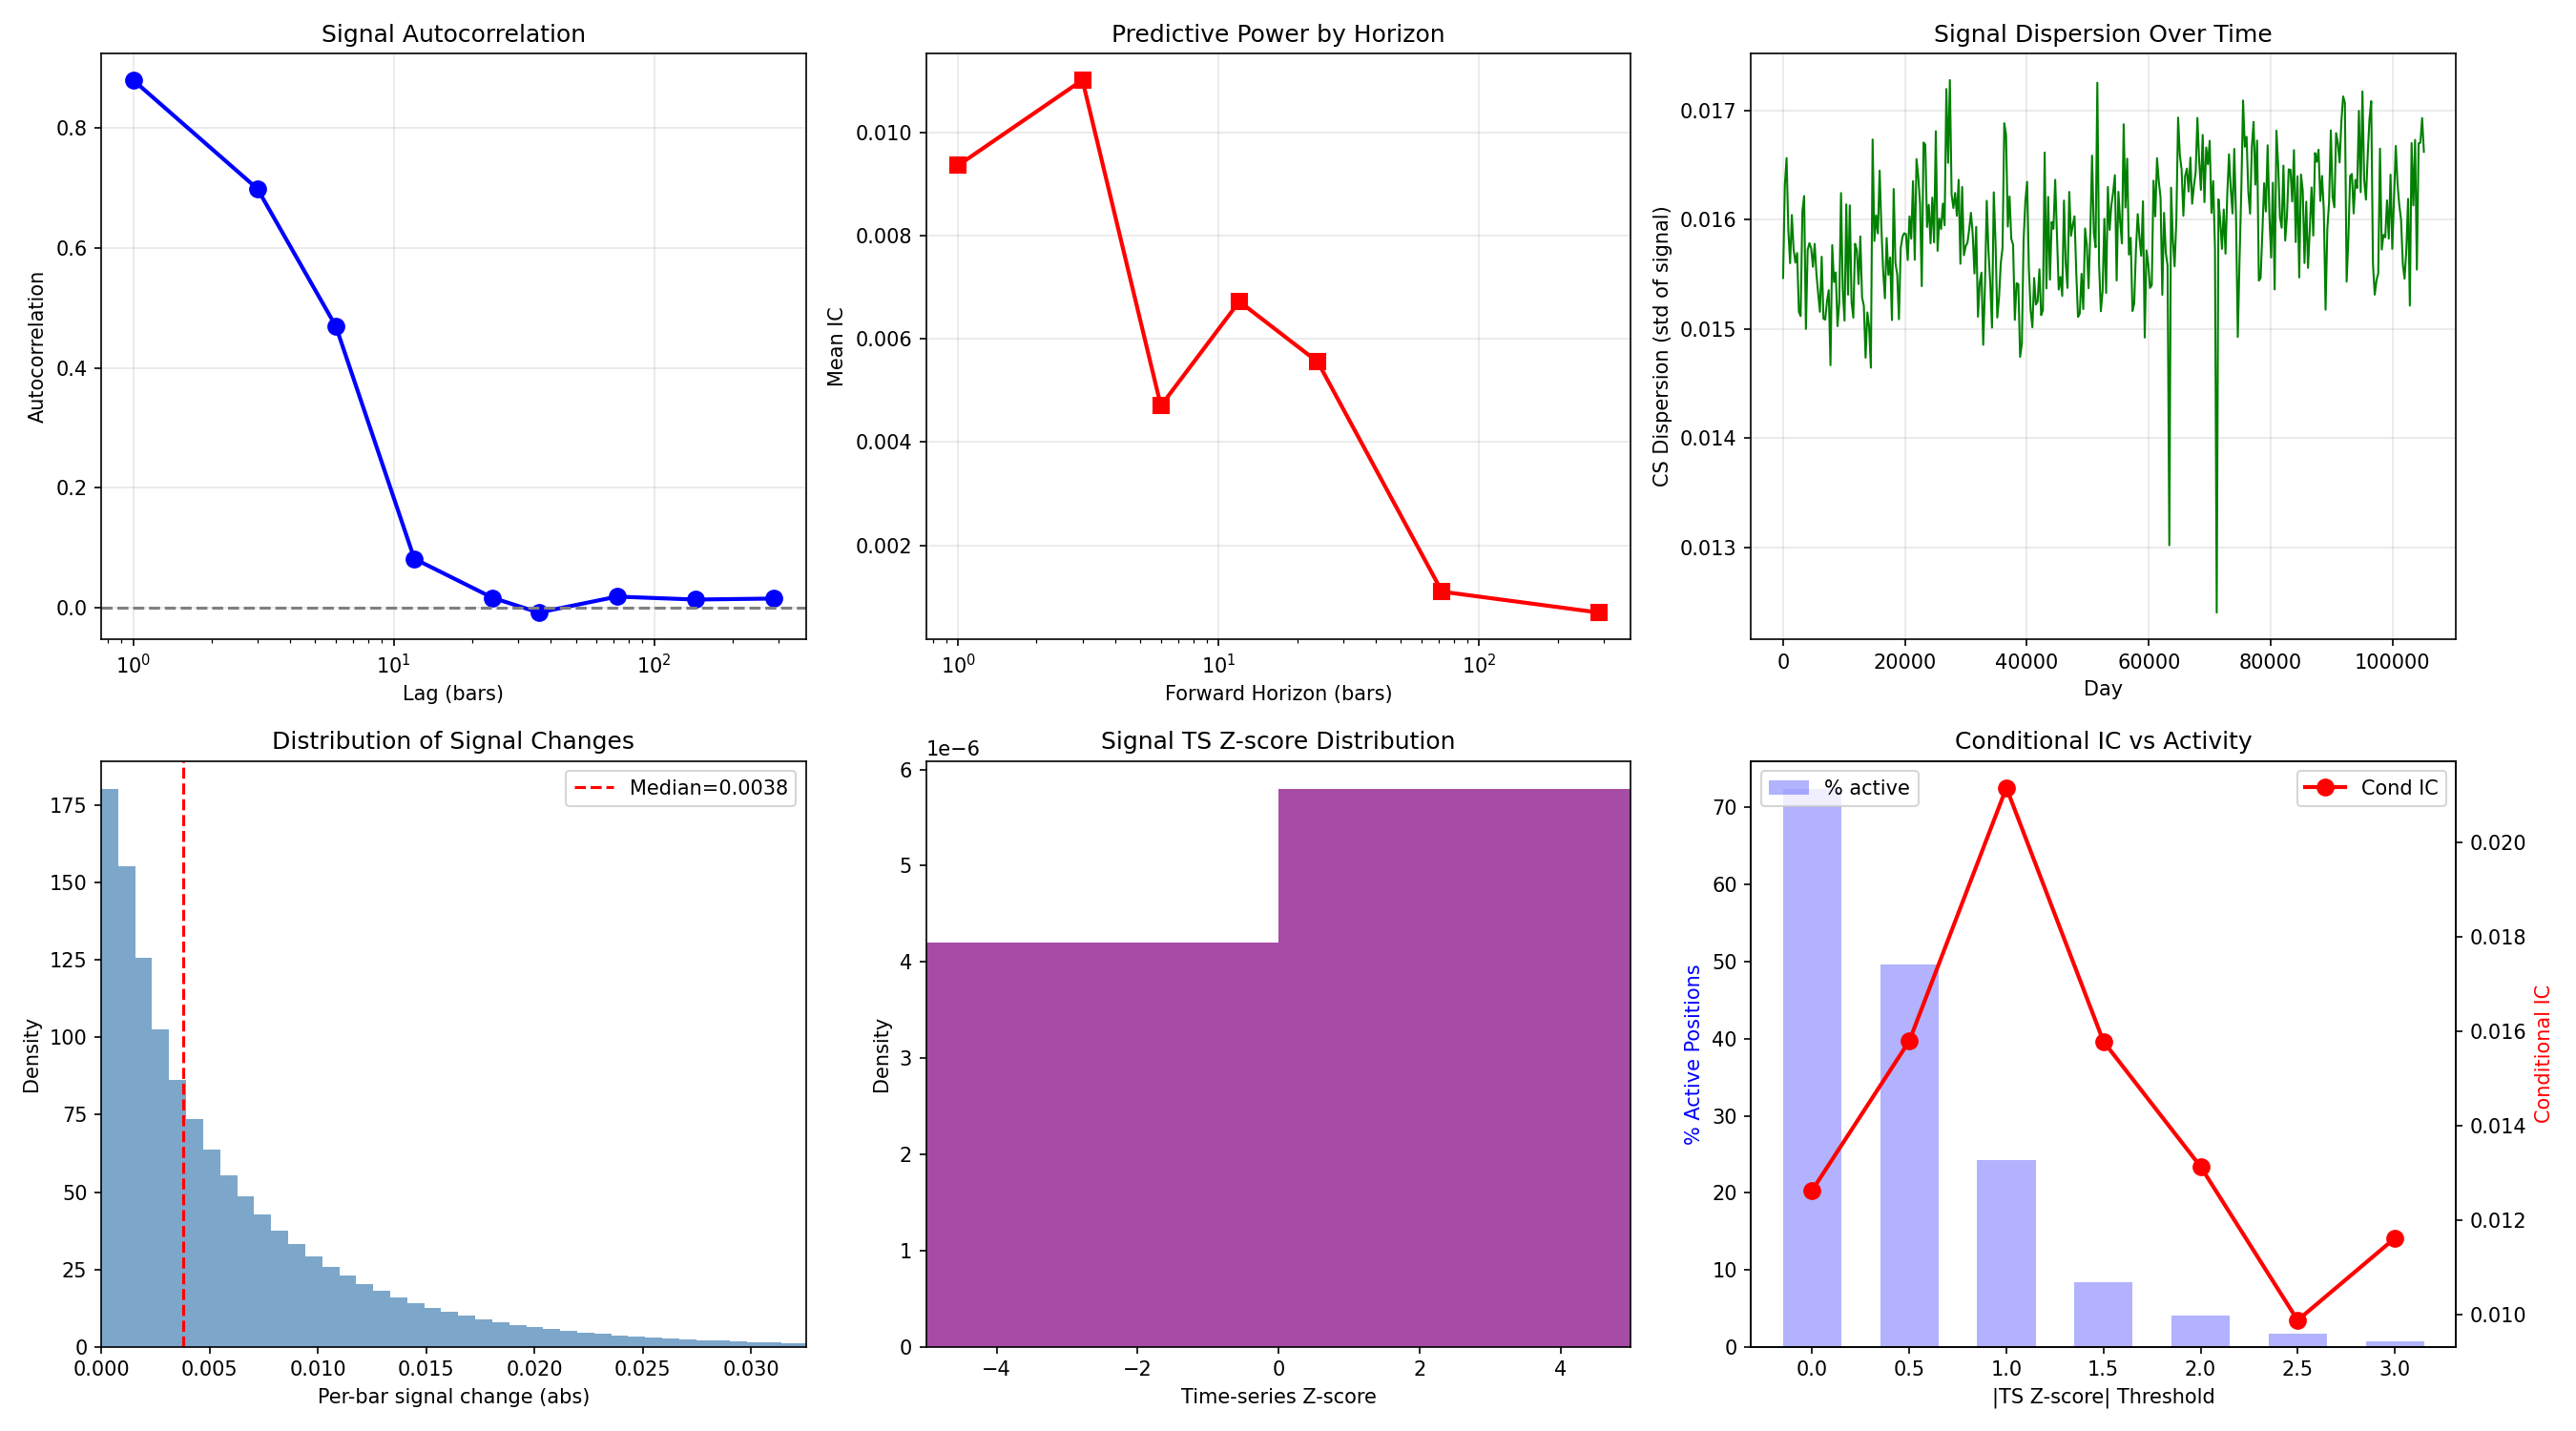

Write the Python code that produced this figure.
"""
Deep signal analysis to inform sparse trading approaches.
What does the SIGNAL ITSELF look like over time?
"""
import numpy as np
import pandas as pd
import matplotlib
matplotlib.use('Agg')
import matplotlib.pyplot as plt
import eval_alpha_5m as ea
import eval_portfolio_5m as ep

BOOKSIZE = ep.BOOKSIZE
MAX_WT = ea.MAX_WEIGHT
BARS_PER_DAY = ep.BARS_PER_DAY

# Load full year data
matrices, universe = ea.load_data("train")
close = matrices["close"]
returns = close.pct_change()

alphas = ep.load_alphas(universe="TOP100")
raw_sum = None; n = 0
for aid, expr, ic, sr in alphas:
    try:
        raw = ea.evaluate_expression(expr, matrices)
        if raw is None: continue
        r = raw.fillna(0)
        if raw_sum is None: raw_sum = r.copy()
        else: raw_sum = raw_sum.add(r, fill_value=0)
        n += 1
    except: pass
raw_avg = raw_sum / n
composite = ea.process_signal(raw_avg, universe_df=universe, max_wt=MAX_WT)
print(f"Composite: {composite.shape}")

common = composite.columns.intersection(returns.columns).tolist()
idx = composite.index.intersection(returns.index)
sig = composite.loc[idx, common].values.astype(np.float64)
ret = returns.loc[idx, common].values.astype(np.float64)
sig = np.nan_to_num(sig, nan=0)
ret = np.nan_to_num(ret, nan=0)
n_bars, n_tickers = sig.shape

# 1. Signal autocorrelation at different lags
print("\n=== SIGNAL AUTOCORRELATION ===")
acorrs = []
for lag in [1, 3, 6, 12, 24, 36, 72, 144, 288]:
    # Per-ticker autocorrelation, then average
    per_tick_corrs = []
    for j in range(n_tickers):
        s = sig[:, j]
        if np.std(s) > 0:
            c = np.corrcoef(s[:-lag], s[lag:])[0, 1]
            if np.isfinite(c):
                per_tick_corrs.append(c)
    avg_c = np.mean(per_tick_corrs) if per_tick_corrs else 0
    acorrs.append((lag, avg_c))
    print(f"  Lag={lag:>4} ({lag*5:>5}min): autocorr={avg_c:.4f}")

# 2. Signal persistence: how often does top/bottom rank persist?
print("\n=== RANK PERSISTENCE ===")
for k in [5, 10, 20]:
    persist_counts = []
    for lag in [1, 6, 12, 36, 72, 288]:
        # What fraction of top-K at time t is still top-K at t+lag?
        overlaps = []
        for t in range(0, n_bars - lag, max(lag, 12)):
            top_now = set(np.argsort(sig[t])[-k:])
            top_later = set(np.argsort(sig[t+lag])[-k:])
            overlap = len(top_now & top_later) / k
            overlaps.append(overlap)
        persist_counts.append((lag, np.mean(overlaps)))
    persist_str = "  ".join([f"lag={lag}:{ov:.2f}" for lag, ov in persist_counts])
    print(f"  Top {k}: {persist_str}")

# 3. Signal vs future return at different horizons  
print("\n=== SIGNAL PREDICTIVE POWER BY HORIZON ===")
for horizon in [1, 3, 6, 12, 24, 72, 288]:
    # IC at each bar, then average
    ics = []
    for t in range(0, n_bars - horizon, max(horizon, 12)):
        fwd_ret = ret[t+1:t+1+horizon].sum(axis=0)  # cumulative forward return
        s = sig[t]
        mask = (np.abs(s) > 1e-10) & np.isfinite(fwd_ret)
        if mask.sum() > 10:
            ic = np.corrcoef(s[mask], fwd_ret[mask])[0, 1]
            if np.isfinite(ic):
                ics.append(ic)
    mean_ic = np.mean(ics)
    print(f"  Horizon={horizon:>4} ({horizon*5:>5}min): IC={mean_ic:+.5f} (n={len(ics)})")

# 4. Distribution of per-ticker signal changes (what fraction of turnover is "noise"?)
print("\n=== SIGNAL CHANGE DISTRIBUTION ===")
sig_changes = np.abs(np.diff(sig, axis=0))
pcts = [50, 75, 90, 95, 99]
for p in pcts:
    v = np.percentile(sig_changes[sig_changes > 0], p)
    print(f"  P{p}: signal change = {v:.5f}")

median_change = np.median(sig_changes[sig_changes > 0])
print(f"  Median per-bar signal change: {median_change:.5f}")
print(f"  Mean per-bar abs signal: {np.mean(np.abs(sig[sig != 0])):.5f}")
print(f"  Change/Signal ratio: {median_change / np.mean(np.abs(sig[sig != 0])):.3f}")

# 5. Cross-sectional signal dispersion over time
cs_dispersion = np.std(sig, axis=1)
print(f"\n=== CROSS-SECTIONAL DISPERSION ===")
print(f"  Mean: {np.mean(cs_dispersion):.5f}")
print(f"  Std:  {np.std(cs_dispersion):.5f}")
print(f"  CV:   {np.std(cs_dispersion)/np.mean(cs_dispersion):.3f}")

# 6. Extreme signal analysis: what if we only trade when signal > X sigma?
print(f"\n=== EXTREME SIGNAL ANALYSIS (per-asset ts z-score) ===")
# Compute rolling z-score of each asset's signal
lookback = 288  # 1 day
ts_zscore = np.zeros_like(sig)
for t in range(lookback, n_bars):
    window = sig[t-lookback:t]
    mu = np.mean(window, axis=0)
    sd = np.std(window, axis=0)
    sd[sd < 1e-8] = 1e-8
    ts_zscore[t] = (sig[t] - mu) / sd

for threshold in [0, 0.5, 1.0, 1.5, 2.0, 2.5, 3.0]:
    mask = np.abs(ts_zscore) > threshold
    frac_active = mask.mean()
    # IC conditional on being above threshold
    ics = []
    for t in range(lookback, n_bars - 1):
        m = mask[t]
        if m.sum() > 3:
            ic = np.corrcoef(sig[t, m], ret[t+1, m])[0, 1]
            if np.isfinite(ic):
                ics.append(ic)
    mean_ic = np.mean(ics) if ics else 0
    print(f"  |z|>{threshold:.1f}: {frac_active:6.1%} active, IC={mean_ic:+.5f}")

# Plot
fig, axes = plt.subplots(2, 3, figsize=(18, 10))

# 1. Signal autocorrelation
ax = axes[0, 0]
lags, acvals = zip(*acorrs)
ax.plot(lags, acvals, 'bo-', linewidth=2, markersize=8)
ax.set_xlabel('Lag (bars)')
ax.set_ylabel('Autocorrelation')
ax.set_title('Signal Autocorrelation')
ax.set_xscale('log')
ax.grid(True, alpha=0.3)
ax.axhline(y=0, color='gray', linestyle='--')

# 2. IC by horizon
ax = axes[0, 1]
horizons = [1, 3, 6, 12, 24, 72, 288]
ics_by_h = []
for h in horizons:
    ic_list = []
    for t in range(0, n_bars - h, max(h, 12)):
        fwd = ret[t+1:t+1+h].sum(axis=0)
        s = sig[t]
        m = (np.abs(s) > 1e-10) & np.isfinite(fwd)
        if m.sum() > 10:
            ic = np.corrcoef(s[m], fwd[m])[0, 1]
            if np.isfinite(ic): ic_list.append(ic)
    ics_by_h.append(np.mean(ic_list))
ax.plot(horizons, ics_by_h, 'rs-', linewidth=2, markersize=8)
ax.set_xlabel('Forward Horizon (bars)')
ax.set_ylabel('Mean IC')
ax.set_title('Predictive Power by Horizon')
ax.set_xscale('log')
ax.grid(True, alpha=0.3)

# 3. CS dispersion over time
ax = axes[0, 2]
# Subsample for plotting
step = 288
ax.plot(range(0, len(cs_dispersion), step), cs_dispersion[::step], 'g-', linewidth=1)
ax.set_xlabel('Day')
ax.set_ylabel('CS Dispersion (std of signal)')
ax.set_title('Signal Dispersion Over Time')
ax.grid(True, alpha=0.3)

# 4. Signal change distribution
ax = axes[1, 0]
changes = sig_changes.ravel()
changes = changes[changes > 0]
ax.hist(changes, bins=100, alpha=0.7, color='steelblue', density=True)
ax.axvline(np.median(changes), color='red', linestyle='--', label=f'Median={np.median(changes):.4f}')
ax.set_xlabel('Per-bar signal change (abs)')
ax.set_ylabel('Density')
ax.set_title('Distribution of Signal Changes')
ax.set_xlim(0, np.percentile(changes, 99))
ax.legend()

# 5. ts z-score distribution  
ax = axes[1, 1]
zs = ts_zscore[lookback:].ravel()
zs = zs[np.isfinite(zs) & (zs != 0)]
ax.hist(zs, bins=100, alpha=0.7, color='purple', density=True)
ax.set_xlabel('Time-series Z-score')
ax.set_ylabel('Density')
ax.set_title('Signal TS Z-score Distribution')
ax.set_xlim(-5, 5)

# 6. IC conditional on |z| threshold
ax = axes[1, 2]
thresholds = [0, 0.5, 1.0, 1.5, 2.0, 2.5, 3.0]
cond_ics = []
frac_actives = []
for threshold in thresholds:
    m = np.abs(ts_zscore) > threshold
    frac_actives.append(m.mean())
    ics = []
    for t in range(lookback, n_bars - 1):
        mm = m[t]
        if mm.sum() > 3:
            ic = np.corrcoef(sig[t, mm], ret[t+1, mm])[0, 1]
            if np.isfinite(ic): ics.append(ic)
    cond_ics.append(np.mean(ics) if ics else 0)
ax2 = ax.twinx()
ax.bar(thresholds, [f*100 for f in frac_actives], width=0.3, alpha=0.3, color='blue', label='% active')
ax2.plot(thresholds, cond_ics, 'ro-', linewidth=2, markersize=8, label='Cond IC')
ax.set_xlabel('|TS Z-score| Threshold')
ax.set_ylabel('% Active Positions', color='blue')
ax2.set_ylabel('Conditional IC', color='red')
ax.set_title('Conditional IC vs Activity')
ax.legend(loc='upper left')
ax2.legend(loc='upper right')

plt.tight_layout()
plt.savefig('diag_signal_analysis.png', dpi=150)
print(f"\nChart saved: diag_signal_analysis.png")
plt.close()
print("Done.")
